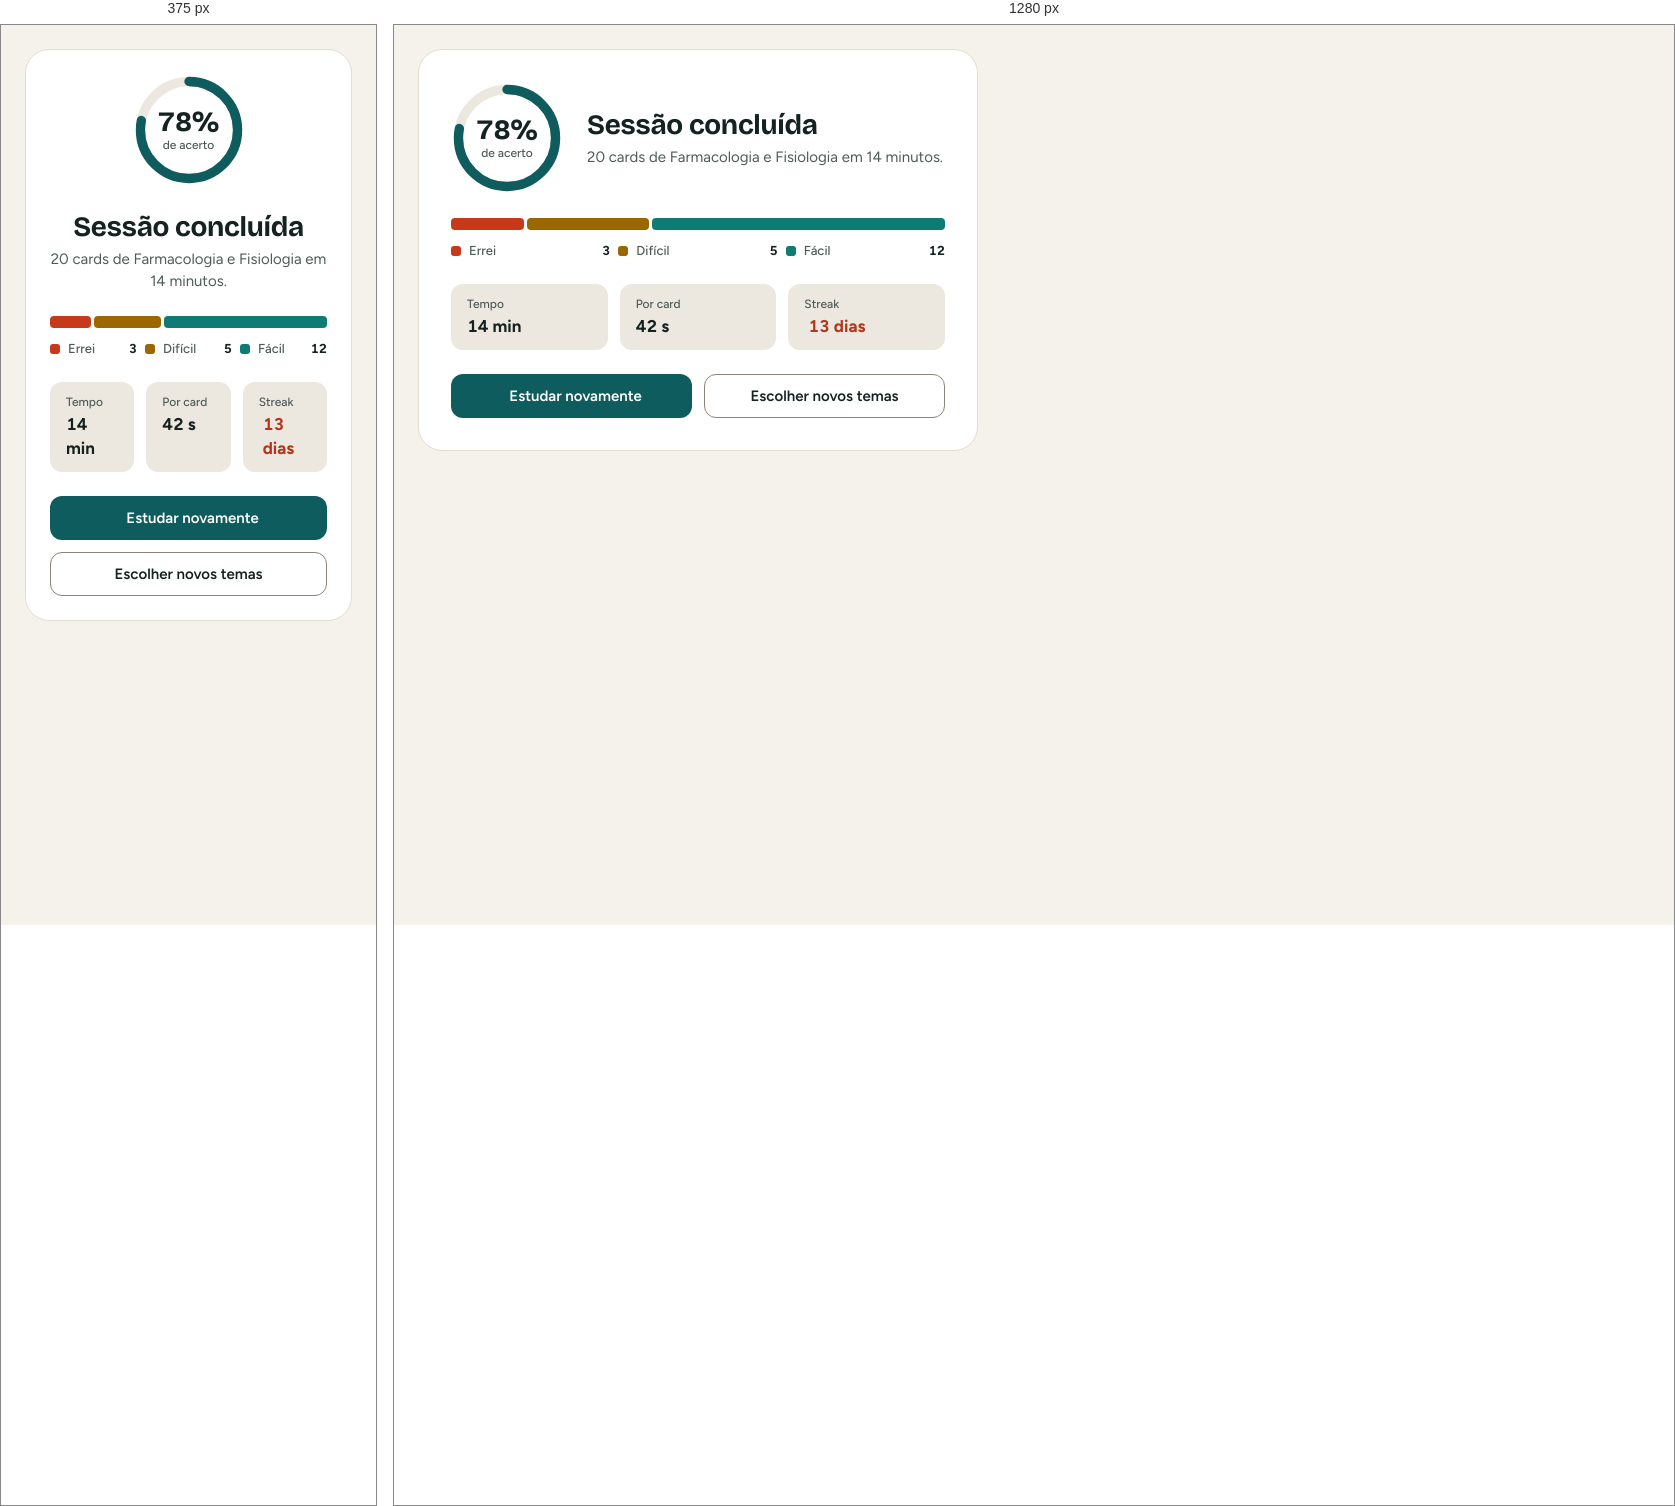
Rendered at 375 px and 1280 px, left to right.

<!-- file: SessionSummary.html -->
<!doctype html>
<html lang="pt-BR">
<head><link rel="stylesheet" href="../fonts/fonts.css"><link rel="stylesheet" href="../tokens.css"><link rel="stylesheet" href="../components/bundle.css"><script src="../components/lib/lucide.min.js"></script><script>document.documentElement.setAttribute("data-theme", new URLSearchParams(location.search).get("theme") || "light")</script>
<meta charset="utf-8">
<title>SessionSummary</title>
<style>
  .demo { padding: 24px; }
</style>
</head>
<body>
<div class="demo">
  <section class="sn-summary" aria-labelledby="sum-title">
    <div class="sn-summary__hero">
      <div class="sn-ring" role="img" aria-label="78% de acerto">
        <svg viewBox="0 0 120 120" aria-hidden="true">
          <circle class="sn-ring__track" cx="60" cy="60" r="52"></circle>
          <circle class="sn-ring__value" cx="60" cy="60" r="52" stroke-dasharray="254.9 326.7"></circle>
        </svg>
        <div class="sn-ring__label" aria-hidden="true"><b>78%</b><span>de acerto</span></div>
      </div>
      <div>
        <h2 class="sn-summary__title" id="sum-title">Sessão concluída</h2>
        <p class="sn-summary__sub">20 cards de Farmacologia e Fisiologia em 14 minutos.</p>
      </div>
    </div>
    <div class="sn-breakdown">
      <div class="sn-breakdown__bar" aria-hidden="true">
        <span class="sn-mark--again" style="--n:3"></span><span class="sn-mark--hard" style="--n:5"></span><span class="sn-mark--easy" style="--n:12"></span>
      </div>
      <ul class="sn-breakdown__legend">
        <li><span class="sn-dot sn-mark--again"></span>Errei <b>3</b></li>
        <li><span class="sn-dot sn-mark--hard"></span>Difícil <b>5</b></li>
        <li><span class="sn-dot sn-mark--easy"></span>Fácil <b>12</b></li>
      </ul>
    </div>
    <dl class="sn-summary__facts">
      <div><dt>Tempo</dt><dd>14 min</dd></div>
      <div><dt>Por card</dt><dd>42 s</dd></div>
      <div><dt>Streak</dt><dd class="is-streak"><i data-lucide="flame"></i>13 dias</dd></div>
    </dl>
    <div class="sn-summary__actions">
      <button class="sn-btn sn-btn--primary"><i data-lucide="rotate-ccw"></i> Estudar novamente</button>
      <button class="sn-btn sn-btn--secondary">Escolher novos temas</button>
    </div>
  </section>
</div>
<script>
  (function () {
    function icons() { if (window.lucide) window.lucide.createIcons(); }
    if (window.lucide) icons(); else { var s = document.createElement('script'); s.src = 'https://cdn.jsdelivr.net/npm/lucide@0.460.0/dist/umd/lucide.min.js'; s.onload = icons; document.head.appendChild(s); }
  })();
</script>
</body>
</html>


/* @media block from bundle.css */
@media (max-width: 767px) {
  .sn-app { grid-template-columns: minmax(0, 1fr); }
  .sn-app > .sn-sidebar { display: none; }
  .sn-main { padding: var(--space-6) var(--space-4) calc(var(--size-bottom-nav) + var(--space-8)); }
  .sn-stats { grid-template-columns: 1fr 1fr; gap: var(--space-3); }
  .sn-stat { padding: var(--space-4); }
  .sn-stat__value { font-size: 26px; line-height: 30px; }
  .sn-flashcard__inner { min-height: 360px; }
  .sn-flashcard__face { padding: var(--space-6); }
  .sn-summary { padding: var(--space-6); }
  .sn-summary__hero { flex-direction: column; text-align: center; }
  .sn-summary__actions { grid-template-columns: 1fr; }
  .sn-rate__btn { flex-direction: column; gap: 2px; min-height: 64px; }
}